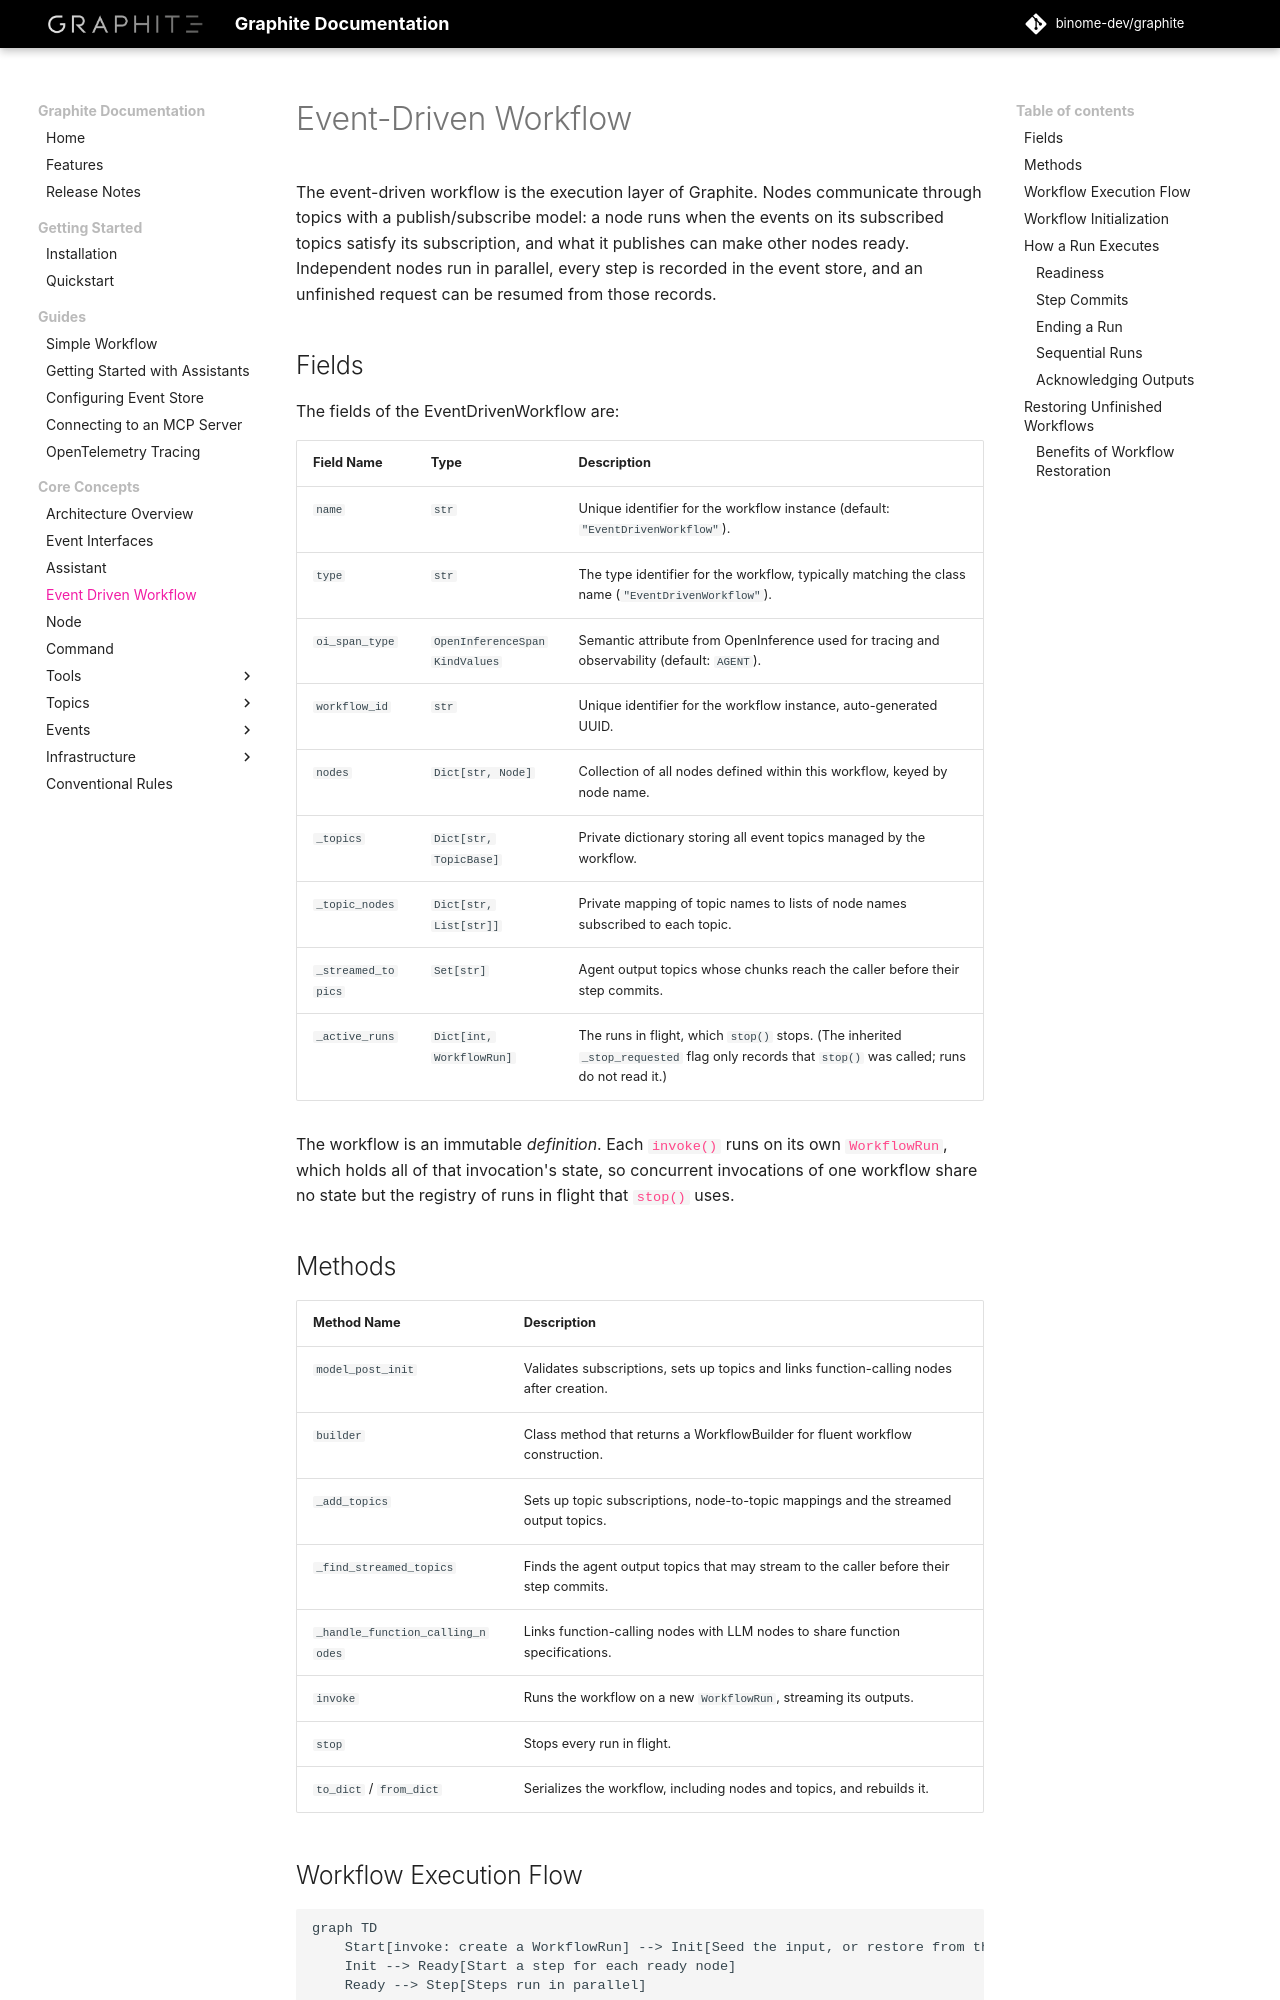

repository: binome-dev/graphite · page: user-guide/event-driven-workflow/index.html · generator: mkdocs

# Event-Driven Workflow

The event-driven workflow is the execution layer of Graphite. Nodes communicate
through topics with a publish/subscribe model: a node runs when the events on
its subscribed topics satisfy its subscription, and what it publishes can make
other nodes ready. Independent nodes run in parallel, every step is recorded in
the event store, and an unfinished request can be resumed from those records.

## Fields

The fields of the EventDrivenWorkflow are:

| Field Name          | Type                              | Description                                                                                           |
|---------------------|-----------------------------------|-------------------------------------------------------------------------------------------------------|
| `name`              | `str`                             | Unique identifier for the workflow instance (default: `"EventDrivenWorkflow"`).                       |
| `type`              | `str`                             | The type identifier for the workflow, typically matching the class name (`"EventDrivenWorkflow"`).    |
| `oi_span_type`      | `OpenInferenceSpanKindValues`     | Semantic attribute from OpenInference used for tracing and observability (default: `AGENT`).         |
| `workflow_id`       | `str`                             | Unique identifier for the workflow instance, auto-generated UUID.                                     |
| `nodes`             | `Dict[str, Node]`                 | Collection of all nodes defined within this workflow, keyed by node name.                             |
| `_topics`           | `Dict[str, TopicBase]`            | Private dictionary storing all event topics managed by the workflow.                                  |
| `_topic_nodes`      | `Dict[str, List[str]]`            | Private mapping of topic names to lists of node names subscribed to each topic.                       |
| `_streamed_topics`  | `Set[str]`                        | Agent output topics whose chunks reach the caller before their step commits.                          |
| `_active_runs`      | `Dict[int, WorkflowRun]`          | The runs in flight, which `stop()` stops. (The inherited `_stop_requested` flag only records that `stop()` was called; runs do not read it.) |

The workflow is an immutable *definition*. Each `invoke()` runs on its own
`WorkflowRun`, which holds all of that invocation's state, so concurrent
invocations of one workflow share no state but the registry of runs in flight
that `stop()` uses.

## Methods

| Method Name                      | Description                                                                                  |
|----------------------------------|----------------------------------------------------------------------------------------------|
| `model_post_init`                | Validates subscriptions, sets up topics and links function-calling nodes after creation.    |
| `builder`                        | Class method that returns a WorkflowBuilder for fluent workflow construction.               |
| `_add_topics`                    | Sets up topic subscriptions, node-to-topic mappings and the streamed output topics.         |
| `_find_streamed_topics`          | Finds the agent output topics that may stream to the caller before their step commits.     |
| `_handle_function_calling_nodes` | Links function-calling nodes with LLM nodes to share function specifications.               |
| `invoke`                         | Runs the workflow on a new `WorkflowRun`, streaming its outputs.                             |
| `stop`                           | Stops every run in flight.                                                                   |
| `to_dict` / `from_dict`          | Serializes the workflow, including nodes and topics, and rebuilds it.                       |
